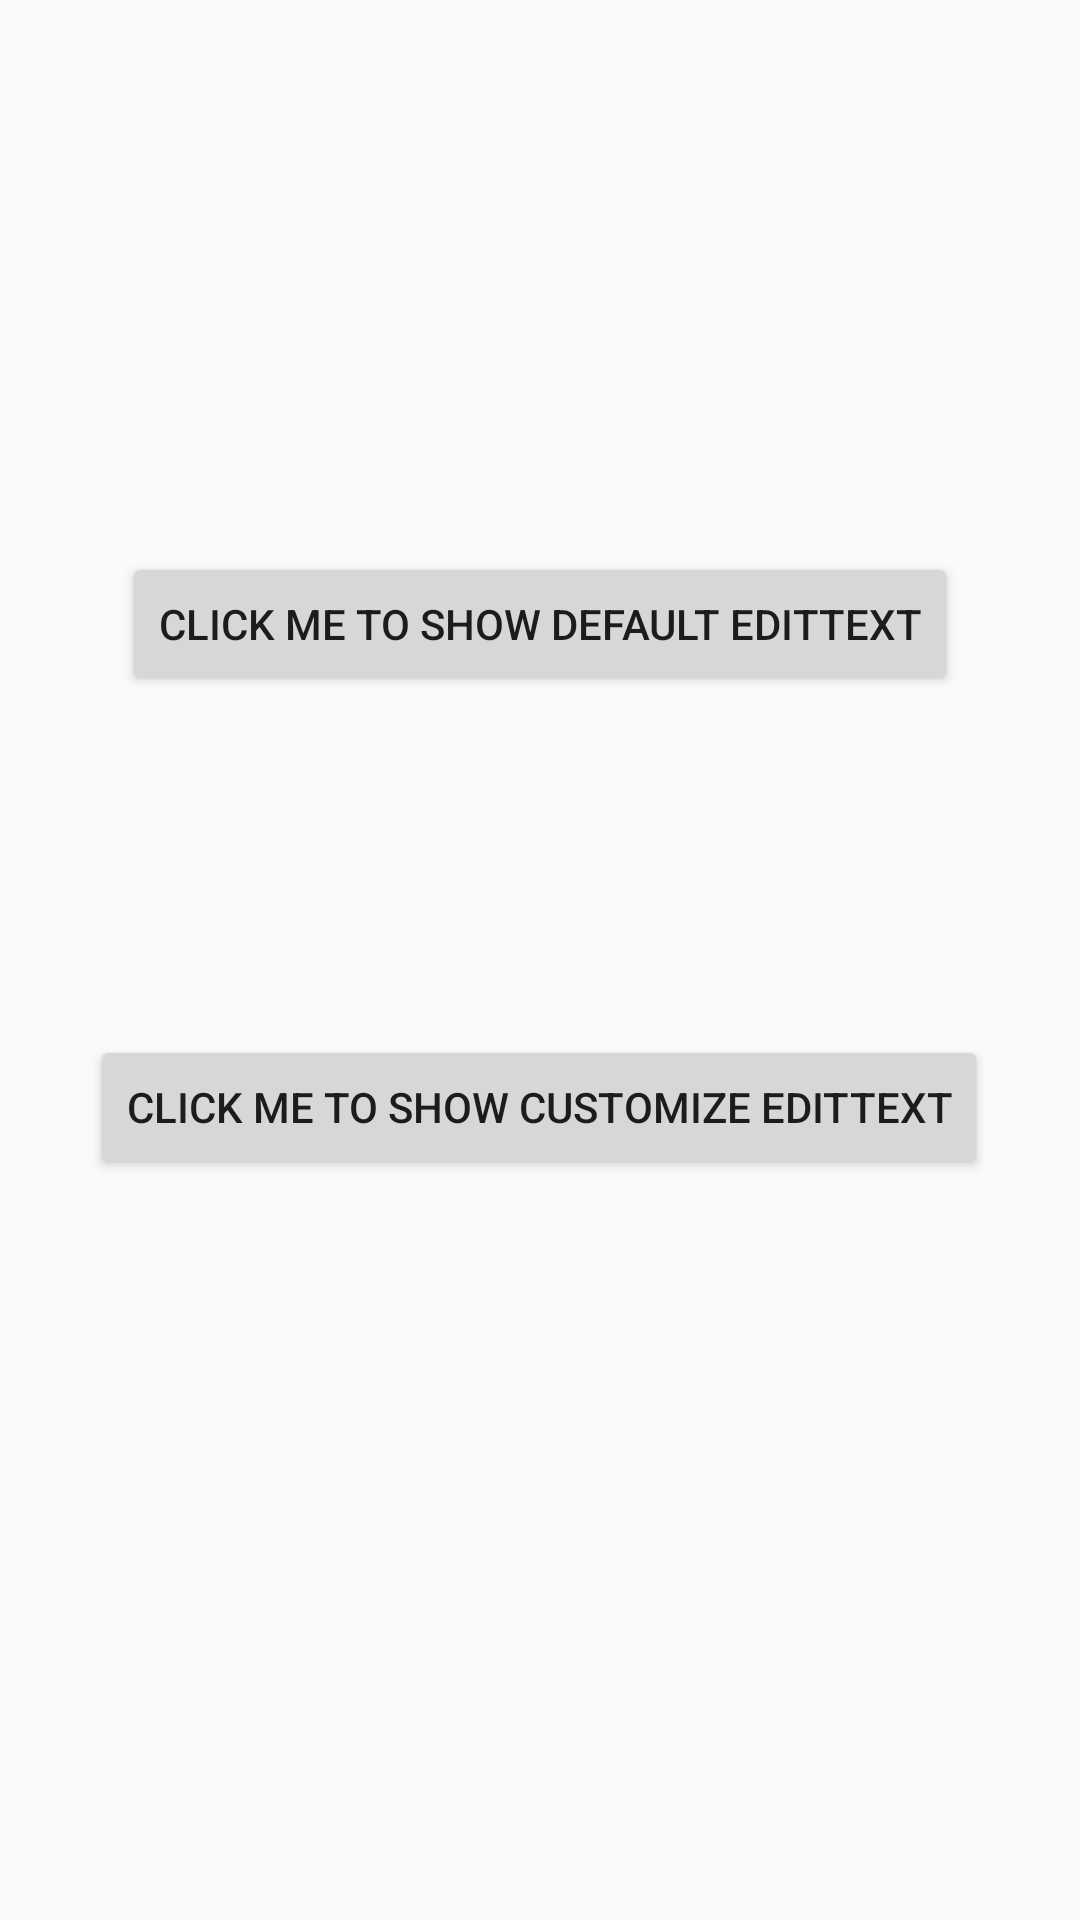

Reconstruct the res/layout file that produces this screen, plus the resources it refers to.
<!-- AndroidManifest.xml: application theme AppTheme -->
<!-- res/layout/activity_main.xml -->
<?xml version="1.0" encoding="utf-8"?>
<android.support.constraint.ConstraintLayout xmlns:android="http://schemas.android.com/apk/res/android"
    xmlns:app="http://schemas.android.com/apk/res-auto"
    xmlns:tools="http://schemas.android.com/tools"
    android:layout_width="match_parent"
    android:layout_height="match_parent"
    tools:context=".MainActivity">

    <Button
        android:id="@+id/default_button"
        android:layout_width="wrap_content"
        android:layout_height="wrap_content"
        android:layout_marginStart="8dp"
        android:layout_marginLeft="8dp"
        android:layout_marginTop="184dp"
        android:layout_marginEnd="8dp"
        android:layout_marginRight="8dp"
        android:text="Click Me To Show Default EditText"
        app:layout_constraintEnd_toEndOf="parent"
        app:layout_constraintStart_toStartOf="parent"
        app:layout_constraintTop_toTopOf="parent" />

    <Button
        android:id="@+id/customize_button"
        android:layout_width="wrap_content"
        android:layout_height="wrap_content"
        android:layout_marginStart="8dp"
        android:layout_marginLeft="8dp"
        android:layout_marginTop="8dp"
        android:layout_marginEnd="8dp"
        android:layout_marginRight="8dp"
        android:layout_marginBottom="8dp"
        android:text="Click Me To Show Customize EditText"
        app:layout_constraintBottom_toBottomOf="parent"
        app:layout_constraintEnd_toEndOf="parent"
        app:layout_constraintHorizontal_bias="0.494"
        app:layout_constraintStart_toStartOf="parent"
        app:layout_constraintTop_toBottomOf="@+id/default_button"
        app:layout_constraintVertical_bias="0.305" />

</android.support.constraint.ConstraintLayout>
<!-- resources referenced by this layout -->
<resources>
  <style name="AppTheme" parent="Theme.AppCompat.Light.DarkActionBar">
          
          <item name="colorPrimary">@color/colorPrimary</item>
          <item name="colorPrimaryDark">@color/colorPrimaryDark</item>
          <item name="colorAccent">@color/colorAccent</item>
      </style>
  <!-- not gathered from this repository: default colours our renderer supplied (Android Studio template values) -->
  <color name="colorPrimary">#FF6200EE</color>
  <color name="colorPrimaryDark">#FF3700B3</color>
  <color name="colorAccent">#FF03DAC5</color>
</resources>
